The GitHub repository fletcherd3/Antarctic-Snowstorm-Classification contains a labelled image folder "data" with 2 categories: clear, storm. Examples follow, each with its label.

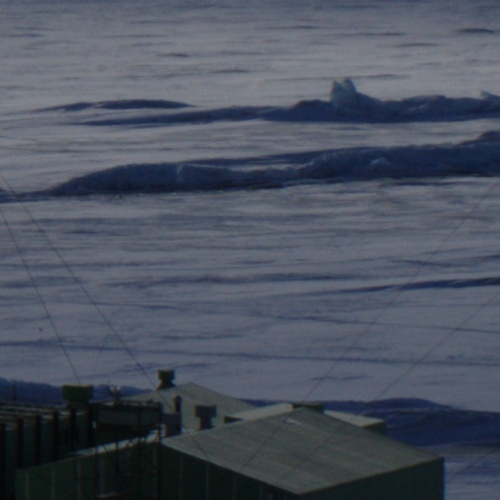
Label: clear

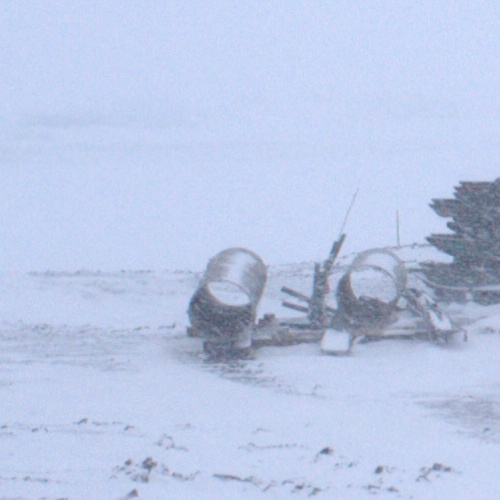
Label: storm

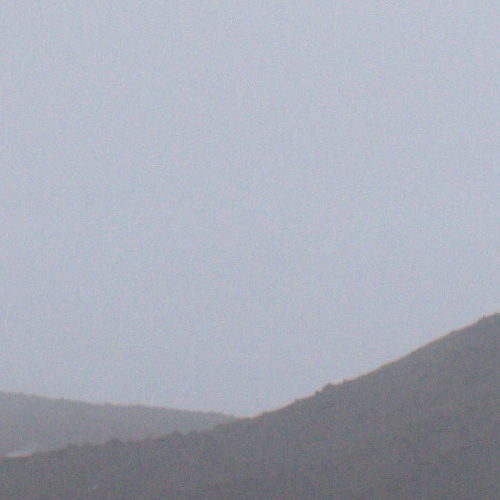
Label: storm

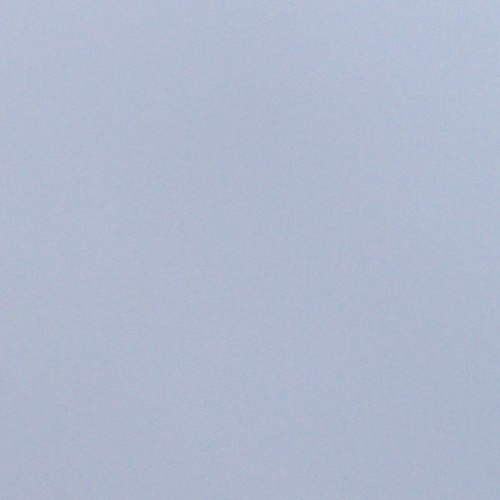
Label: storm

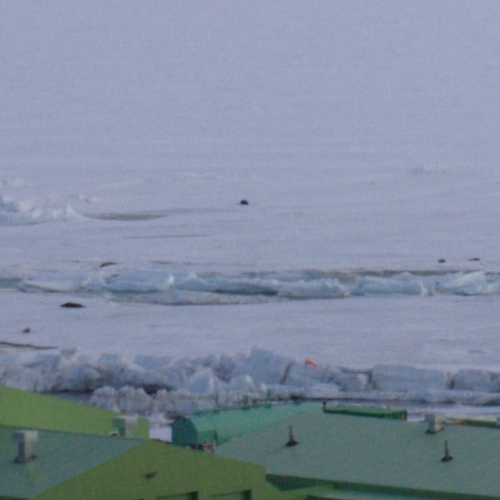
Label: clear

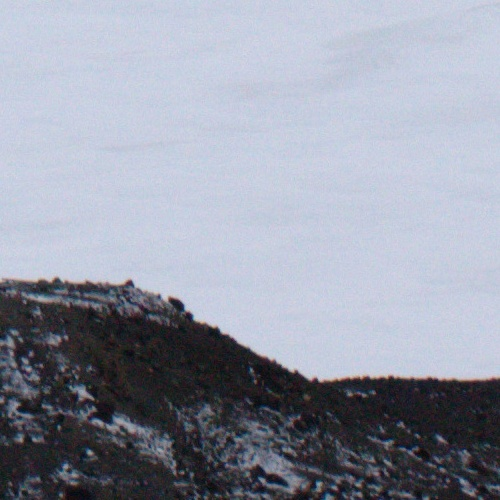
Label: clear
